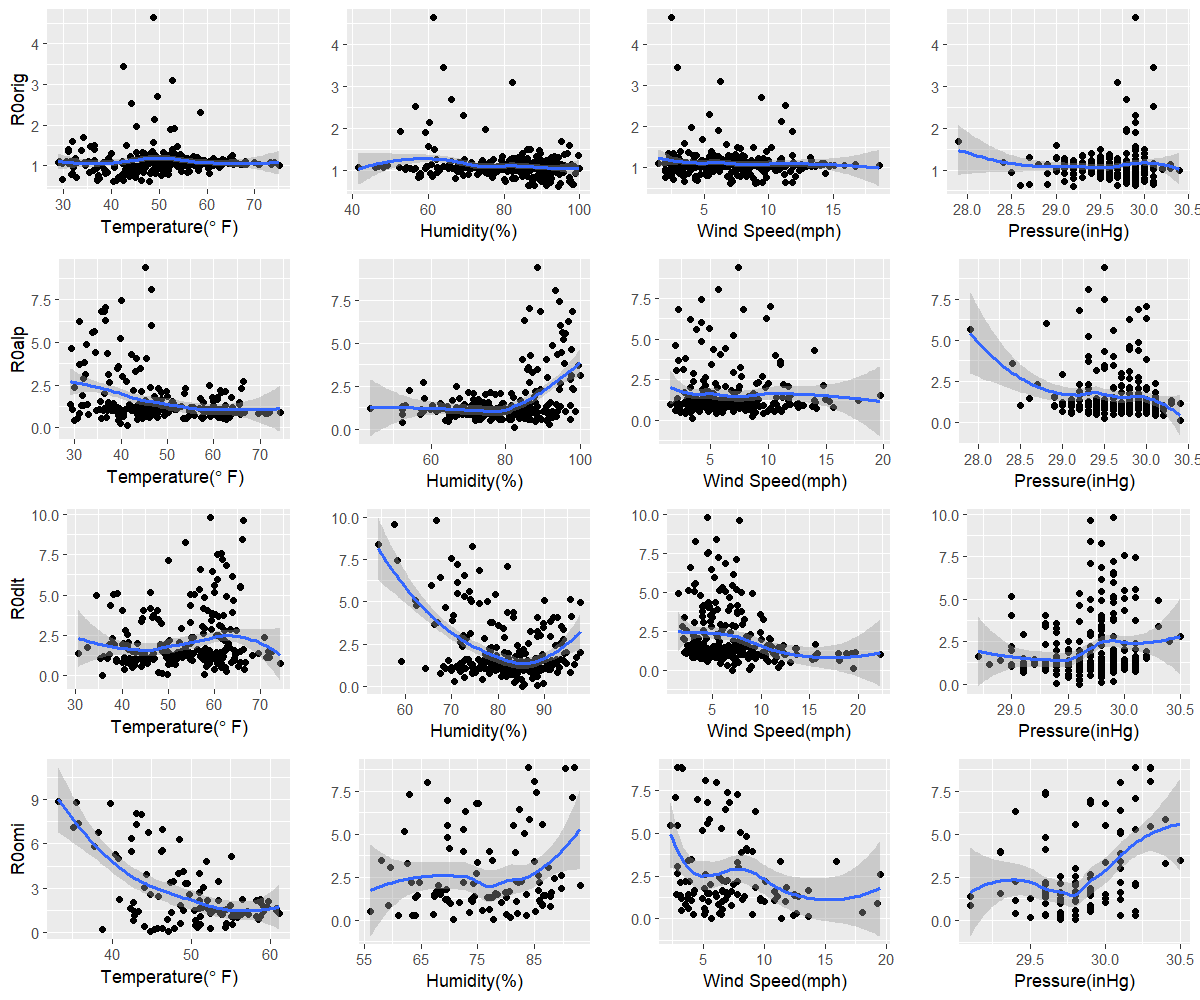

The data file committed next to this chart (first rows):
orig, 48, 94.5, 9, 29.2
alp, 41.3, 82.2, 3.4, 30.4
dlt, 35.8, 85.3, 7, 29.6
omi, 47.1, 70.7, 5.7, 29.8
